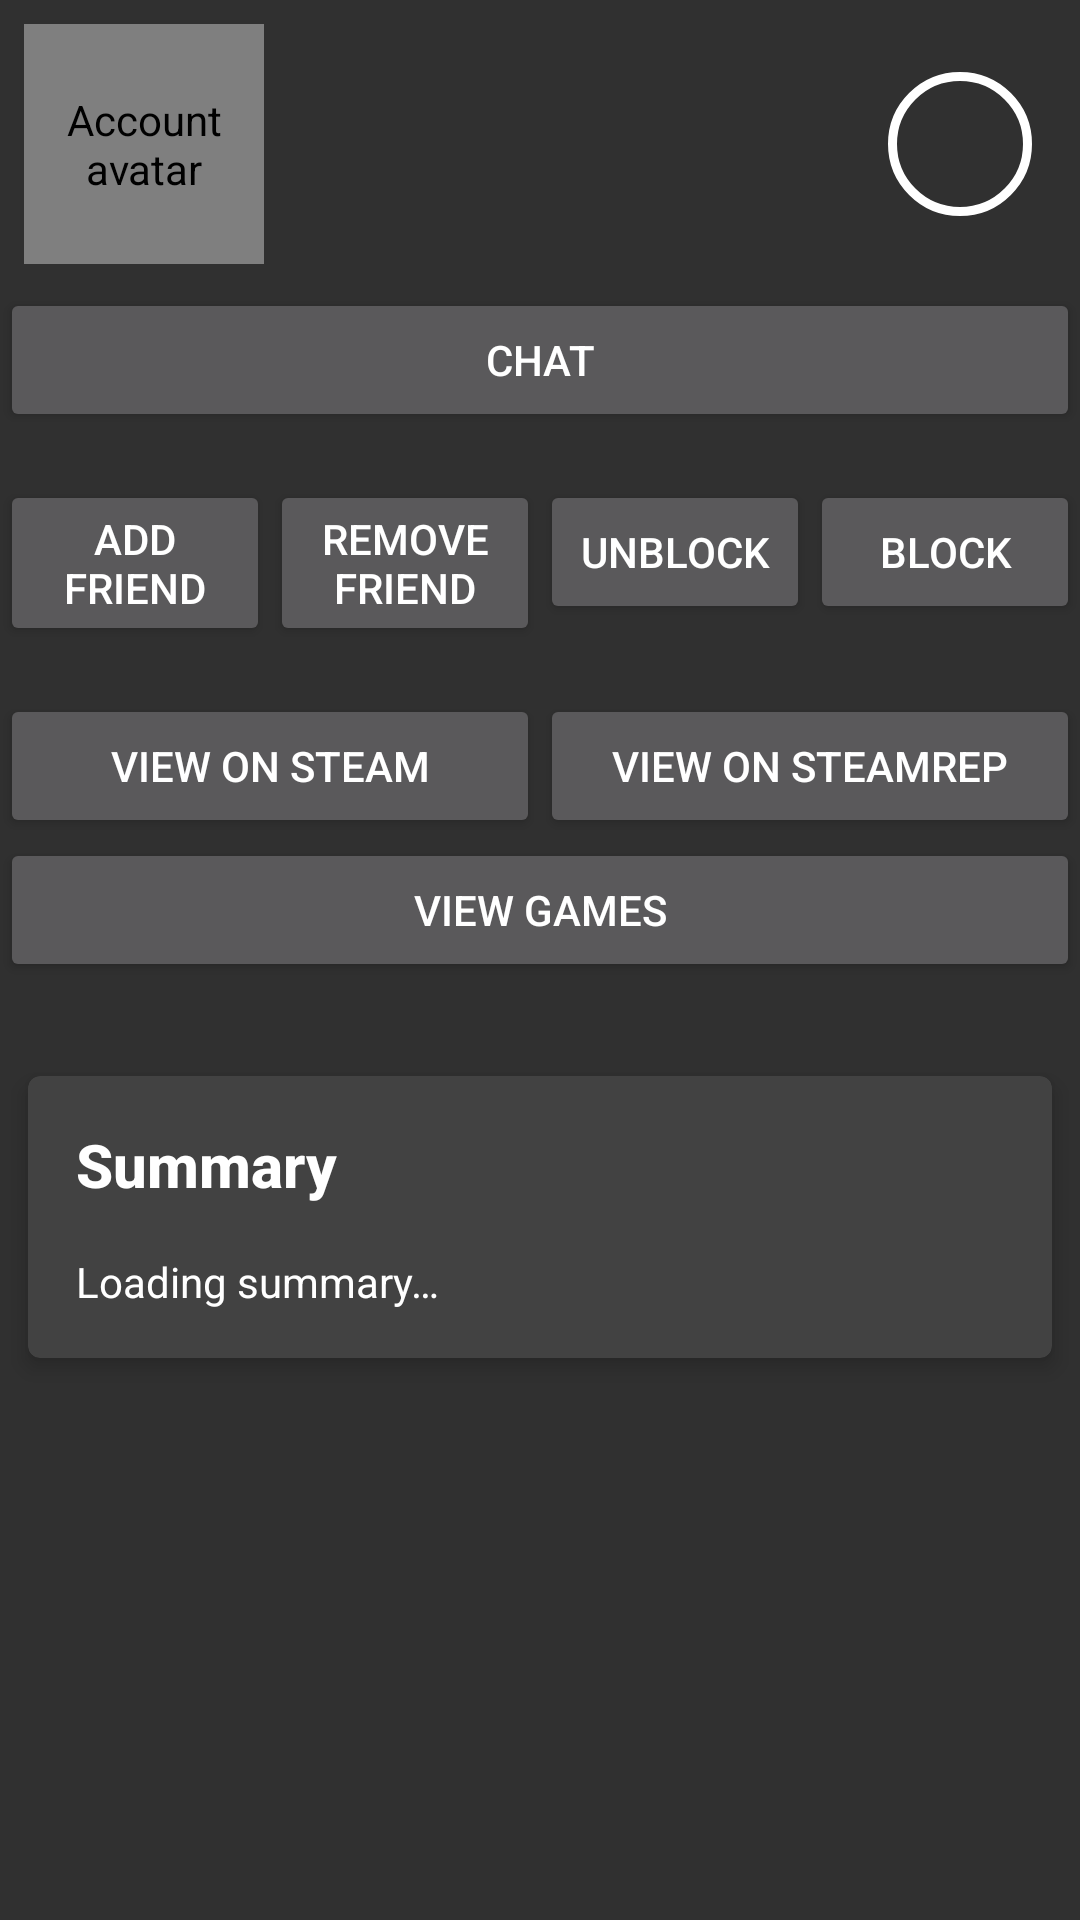

Android layout source for this screen:
<!-- AndroidManifest.xml: application theme AppTheme -->
<!-- res/layout/fragment_profile.xml -->
<?xml version="1.0" encoding="utf-8"?>
<LinearLayout xmlns:android="http://schemas.android.com/apk/res/android"
    xmlns:app="http://schemas.android.com/apk/res-auto"
    xmlns:tools="http://schemas.android.com/tools"
    android:layout_width="match_parent"
    android:layout_height="match_parent"
    android:orientation="vertical">

    <LinearLayout
        xmlns:tools="http://schemas.android.com/tools"
        android:layout_width="match_parent"
        android:layout_height="wrap_content"
        android:orientation="horizontal">

        <de.hdodenhof.circleimageview.CircleImageView
            android:id="@+id/profile_avatar"
            android:layout_width="80dp"
            android:layout_height="80dp"
            android:layout_margin="8dp"
            android:contentDescription="@string/DESC_steam_avatar"
            android:padding="2dip"
            android:src="@drawable/default_avatar"
            app:civ_border_width="2dip"/>

        <LinearLayout
            android:layout_width="0dip"
            android:layout_height="match_parent"
            android:layout_margin="5dip"
            android:layout_weight="0.20"
            android:orientation="vertical">

            <TextView
                android:id="@+id/profile_name"
                android:layout_width="match_parent"
                android:layout_height="wrap_content"
                android:ellipsize="marquee"
                android:singleLine="true"
                android:textAppearance="?android:attr/textAppearanceLarge"
                tools:text="Name"/>

            <TextView
                android:id="@+id/profile_status"
                android:layout_width="match_parent"
                android:layout_height="wrap_content"
                android:ellipsize="marquee"
                android:singleLine="true"
                android:textAppearance="?android:attr/textAppearanceSmall"
                tools:text="Status"/>

        </LinearLayout>

        <TextView
            android:id="@+id/profile_level"
            android:layout_width="48dp"
            android:layout_height="48dp"
            android:layout_gravity="center_vertical"
            android:layout_margin="16dp"
            android:background="@drawable/bg_steam_level"
            android:gravity="center"
            android:textColor="#FFFFFF"
            android:textSize="24sp"
            tools:text="\?"/>

    </LinearLayout>


    <ScrollView
        android:id="@+id/scrollView"
        android:layout_width="match_parent"
        android:layout_height="match_parent"
        android:layout_gravity="center_horizontal">

        <LinearLayout
            android:layout_width="match_parent"
            android:layout_height="wrap_content"
            android:orientation="vertical">

            <Button
                android:id="@+id/profile_button_chat"
                android:layout_width="match_parent"
                android:layout_height="wrap_content"
                android:text="@string/chat"
                android:layout_marginBottom="16dp"/>

            <LinearLayout
                android:layout_width="match_parent"
                android:layout_height="wrap_content"
                android:layout_gravity="center_horizontal"
                android:orientation="horizontal"
                android:layout_marginBottom="16dp">

                
                <Button
                    android:id="@+id/profile_button_add_friend"
                    style="?attr/selectableItemBackground"
                    android:layout_width="0dp"
                    android:layout_height="wrap_content"
                    android:layout_gravity="center_horizontal"
                    android:text="@string/friend_add"
                    android:layout_weight="1"/>

                <Button
                    android:id="@+id/profile_button_remove_friend"
                    style="?attr/selectableItemBackground"
                    android:layout_width="0dp"
                    android:layout_height="wrap_content"
                    android:text="@string/friend_remove"
                    android:layout_weight="1"/>
                

                
                <Button
                    android:id="@+id/profile_button_unblock_friend"
                    style="?attr/selectableItemBackground"
                    android:layout_width="0dp"
                    android:layout_height="wrap_content"
                    android:layout_gravity="center_horizontal"
                    android:text="@string/friend_unblock"
                    android:layout_weight="1"/>

                <Button
                    android:id="@+id/profile_button_block_friend"
                    style="?attr/selectableItemBackground"
                    android:layout_width="0dp"
                    android:layout_height="wrap_content"
                    android:layout_gravity="center_horizontal"
                    android:text="@string/friend_block"
                    android:layout_weight="1"/>
                

            </LinearLayout>

            <LinearLayout
                android:layout_width="match_parent"
                android:layout_height="wrap_content"
                android:layout_gravity="center_horizontal"
                android:orientation="horizontal">

                <Button
                    android:id="@+id/profile_button_viewsteam"
                    style="?attr/selectableItemBackground"
                    android:layout_width="0dip"
                    android:layout_height="wrap_content"
                    android:layout_weight="1"
                    android:text="@string/friend_view_steam"/>

                <Button
                    android:id="@+id/profile_button_viewsteamrep"
                    style="?attr/selectableItemBackground"
                    android:layout_width="0dip"
                    android:layout_height="wrap_content"
                    android:layout_weight="1"
                    android:text="@string/friend_view_steamrep"/>

            </LinearLayout>

            <Button
                android:id="@+id/profile_button_library"
                android:layout_width="match_parent"
                android:layout_height="wrap_content"
                android:text="@string/friend_view_library"/>

            

            <android.support.v7.widget.CardView
                xmlns:android="http://schemas.android.com/apk/res/android"
                xmlns:card_view="http://schemas.android.com/apk/res-auto"
                android:layout_width="match_parent"
                android:layout_height="wrap_content"
                android:layout_marginBottom="4dp"
                android:layout_marginLeft="4dip"
                android:layout_marginRight="4dip"
                android:layout_marginTop="24dp"
                card_view:cardBackgroundColor="@color/cardview_dark_background"
                card_view:cardCornerRadius="4dp"
                card_view:cardElevation="4dp"
                card_view:cardUseCompatPadding="true"
                card_view:contentPadding="0dp"
                >

                <LinearLayout
                    android:layout_width="match_parent"
                    android:layout_height="wrap_content"
                    android:orientation="vertical"
                    android:padding="16dp">

                    <TextView
                        android:layout_width="match_parent"
                        android:layout_height="wrap_content"
                        android:layout_marginBottom="16dp"
                        android:text="@string/profile_summary"
                        android:textAppearance="@style/TextAppearance.AppCompat.Title"
                        android:textStyle="bold"/>

                    <TextView
                        android:id="@+id/profile_summary"
                        android:autoLink="web"
                        android:layout_width="match_parent"
                        android:layout_height="wrap_content"
                        android:layout_gravity="center_horizontal"
                        android:hyphenationFrequency="none"
                        android:text="@string/profile_loading_summary"
                        android:textAppearance="?android:attr/textAppearanceSmall"
                        android:textColor="#FFFFFF"/>
                </LinearLayout>
            </android.support.v7.widget.CardView>
        </LinearLayout>
    </ScrollView>

</LinearLayout>
<!-- resources referenced by this layout -->
<resources>
  <!-- drawable bg_steam_level (drawable) -->
  <?xml version="1.0" encoding="utf-8"?>
  <shape xmlns:android="http://schemas.android.com/apk/res/android"
         android:innerRadius="0dp"
         android:shape="ring"
         android:thicknessRatio="2"
         android:useLevel="false">
  
      <stroke
          android:width="3dp"
          android:color="@android:color/white"/>
  
      <solid android:color="@android:color/transparent"/>
  </shape>
  <string name="DESC_steam_avatar">Account avatar</string>
  <string name="chat">Chat</string>
  <string name="friend_add">Add Friend</string>
  <string name="friend_block">Block</string>
  <string name="friend_remove">Remove Friend</string>
  <string name="friend_unblock">Unblock</string>
  <string name="friend_view_library">View Games</string>
  <string name="friend_view_steam">View on Steam</string>
  <string name="friend_view_steamrep">View on SteamRep</string>
  <string name="profile_loading_summary">Loading summary…</string>
  <string name="profile_summary">Summary</string>
  <style name="AppTheme" parent="AppBaseTheme">
          
          
          
          <item name="android:spinnerStyle">@style/CustomSpinner</item>
          <item name="colorPrimaryDark">@color/toolbar_background</item>
          <item name="android:statusBarColor">@android:color/transparent</item>
          <item name="android:navigationBarColor">@color/navBar_background</item>
      </style>
  <style name="AppBaseTheme" parent="Theme.AppCompat.NoActionBar">
          <item name="android:statusBarColor">@android:color/transparent</item>
      </style>
  <style name="CustomSpinner" parent="@style/Widget.AppCompat.Spinner">
          <item name="android:minHeight">48sp</item>
          
      </style>
  <color name="toolbar_background">#212121</color>
  <color name="navBar_background">#212121</color>
</resources>
